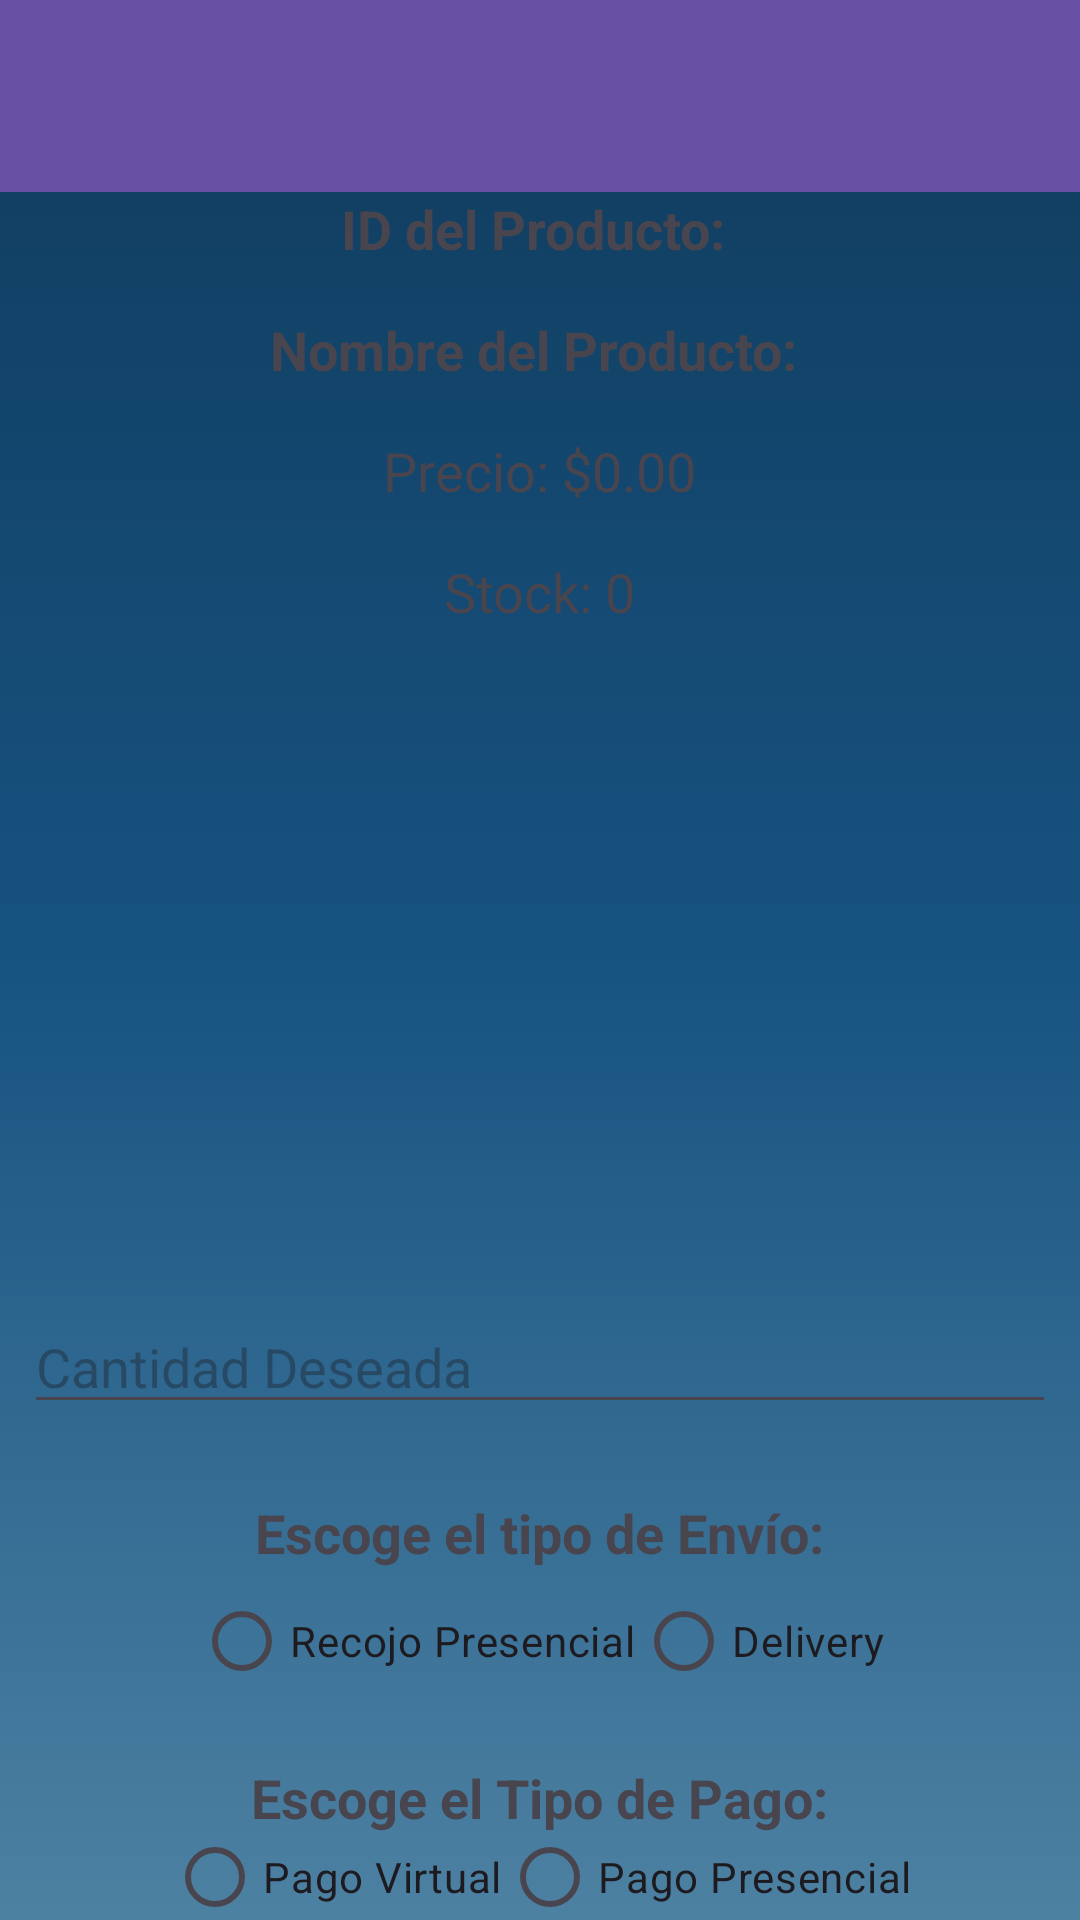

The Android layout XML behind this screen, and the referenced resources:
<!-- AndroidManifest.xml: application theme Theme.MiAplicativoNegocioMicroservice -->
<!-- res/layout/activity_comprar.xml -->
<?xml version="1.0" encoding="utf-8"?>
<RelativeLayout
    xmlns:android="http://schemas.android.com/apk/res/android"
    android:layout_width="match_parent"
    android:background="@drawable/bg_color"
    android:layout_height="match_parent">



    <androidx.appcompat.widget.Toolbar
        android:id="@+id/toolbar"
        android:layout_width="match_parent"
        android:layout_height="?attr/actionBarSize"
        android:background="?attr/colorPrimary"
        android:elevation="4dp"
        android:layout_alignParentTop="true"
        android:title="" />

    <ImageButton
        android:id="@+id/btnBack"
        android:layout_width="48dp"
        android:layout_height="48dp"
        android:contentDescription="Volver atrás"
        android:src="@drawable/ic_volver_atras"
        android:layout_alignParentStart="true"
        android:layout_alignParentTop="true"
        android:layout_marginStart="8dp"
        android:layout_marginTop="8dp"
        android:layout_below="@id/toolbar" />

    
    <androidx.recyclerview.widget.RecyclerView
        android:id="@+id/recyclerViewCompras"
        android:layout_width="match_parent"
        android:layout_height="match_parent"
        android:layout_below="@id/toolbar"/>

    <TextView
        android:id="@+id/txtProductoId"
        android:layout_width="wrap_content"
        android:layout_height="wrap_content"
        android:text="ID del Producto: "
        android:textSize="18sp"
        android:textStyle="bold"
        android:layout_below="@id/toolbar"
        android:layout_centerHorizontal="true" />

    
    <TextView
        android:id="@+id/txtNombreProducto"
        android:layout_width="wrap_content"
        android:layout_height="wrap_content"
        android:text="Nombre del Producto: "
        android:textSize="18sp"
        android:textStyle="bold"
        android:layout_below="@id/txtProductoId"
        android:layout_marginTop="16dp"
        android:layout_centerHorizontal="true" />

    <TextView
        android:id="@+id/txtPrecioProducto"
        android:layout_width="wrap_content"
        android:layout_height="wrap_content"
        android:text="Precio: $0.00"
        android:textSize="18sp"
        android:layout_below="@id/txtNombreProducto"
        android:layout_marginTop="16dp"
        android:layout_centerHorizontal="true" />

    <TextView
        android:id="@+id/txtStockProducto"
        android:layout_width="wrap_content"
        android:layout_height="wrap_content"
        android:text="Stock: 0"
        android:textSize="18sp"
        android:layout_below="@id/txtPrecioProducto"
        android:layout_marginTop="16dp"
        android:layout_centerHorizontal="true" />

    <ImageView
        android:id="@+id/imgProducto"
        android:layout_width="200dp"
        android:layout_height="200dp"
        android:layout_below="@id/txtStockProducto"
        android:layout_marginTop="16dp"
        android:layout_centerHorizontal="true" />

    <EditText
        android:id="@+id/edtCantidadDeseada"
        android:layout_width="match_parent"
        android:layout_height="wrap_content"
        android:hint="Cantidad Deseada"
        android:inputType="number"
        android:layout_below="@id/imgProducto"
        android:layout_marginTop="16dp"
        android:layout_margin="8dp"
        android:layout_centerHorizontal="true" />

    
    <TextView
        android:id="@+id/txtTipoEnvio"
        android:layout_width="wrap_content"
        android:layout_height="wrap_content"
        android:text="Escoge el tipo de Envío:"
        android:textSize="18sp"
        android:textStyle="bold"
        android:layout_below="@id/edtCantidadDeseada"
        android:layout_marginTop="16dp"
        android:layout_centerHorizontal="true" />

    <RadioGroup
        android:id="@+id/radioGroupEnvio"
        android:layout_width="wrap_content"
        android:layout_height="wrap_content"
        android:layout_below="@id/txtTipoEnvio"
        android:layout_centerHorizontal="true"
        android:orientation="horizontal">

        <RadioButton
            android:id="@+id/radioRecojoPresencial"
            android:layout_width="wrap_content"
            android:layout_height="wrap_content"
            android:text="Recojo Presencial" />

        <RadioButton
            android:id="@+id/radioDelivery"
            android:layout_width="wrap_content"
            android:layout_height="wrap_content"
            android:text="Delivery" />
    </RadioGroup>

    
    <TextView
        android:id="@+id/txtTipoPago"
        android:layout_width="wrap_content"
        android:layout_height="wrap_content"
        android:text="Escoge el Tipo de Pago:"
        android:textSize="18sp"
        android:textStyle="bold"
        android:layout_below="@id/radioGroupEnvio"
        android:layout_marginTop="16dp"
        android:layout_centerHorizontal="true" />

    <RadioGroup
        android:id="@+id/radioGroupPago"
        android:layout_width="wrap_content"
        android:layout_height="wrap_content"
        android:layout_below="@id/txtTipoPago"
        android:layout_centerHorizontal="true"
        android:orientation="horizontal">

        <RadioButton
            android:id="@+id/radioPagoVirtual"
            android:layout_width="wrap_content"
            android:layout_height="wrap_content"
            android:text="Pago Virtual" />

        <RadioButton
            android:id="@+id/radioPagoPresencial"
            android:layout_width="wrap_content"
            android:layout_height="wrap_content"
            android:text="Pago Presencial" />
    </RadioGroup>

    <Button
        android:id="@+id/btnConfirmarCompra"
        android:layout_width="wrap_content"
        android:layout_height="wrap_content"
        android:text="Confirmar Compra"
        android:textSize="16sp"
        android:layout_below="@id/radioGroupPago"
        android:layout_marginTop="24dp"
        android:layout_centerHorizontal="true" />

</RelativeLayout>
<!-- resources referenced by this layout -->
<resources>
  <!-- drawable bg_color (drawable) -->
  <?xml version="1.0" encoding="utf-8"?>
  <selector xmlns:android="http://schemas.android.com/apk/res/android">
      <item>
          <shape>
              <gradient
                  android:angle="90"
                  android:centerColor="#175381"
                  android:endColor="#103b5c"
                  android:startColor="#4d81a2"
                  />
          </shape>
      </item>
  </selector>
  <style name="Theme.MiAplicativoNegocioMicroservice" parent="Base.Theme.MiAplicativoNegocioMicroservice" />
  <style name="Base.Theme.MiAplicativoNegocioMicroservice" parent="Theme.Material3.DayNight.NoActionBar">
          
          
      </style>
</resources>
